Image classification data set "image_machine_learning" (YoanBosko/TUBESAI on GitHub). Class labels (4): manusia AI, human real photo, pemandangan AI, landscape real photo.

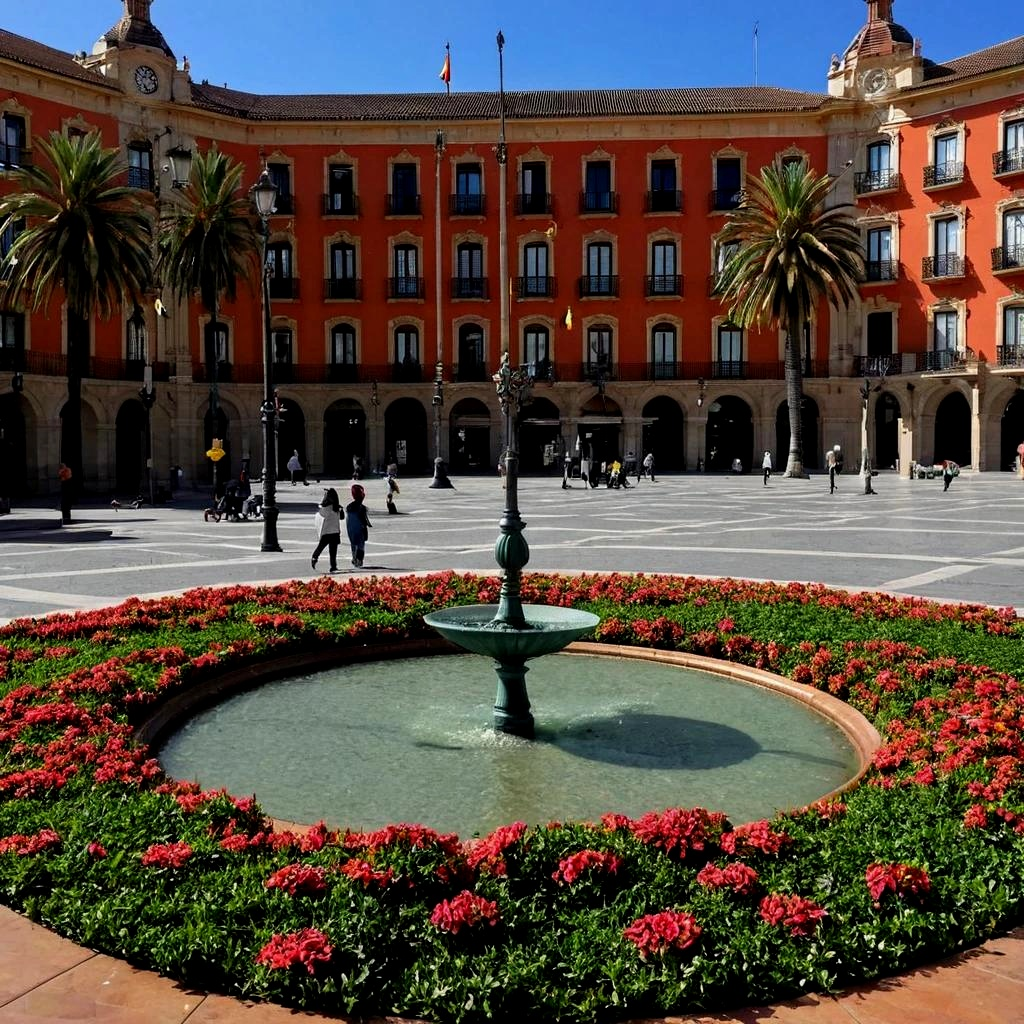
Label: pemandangan AI

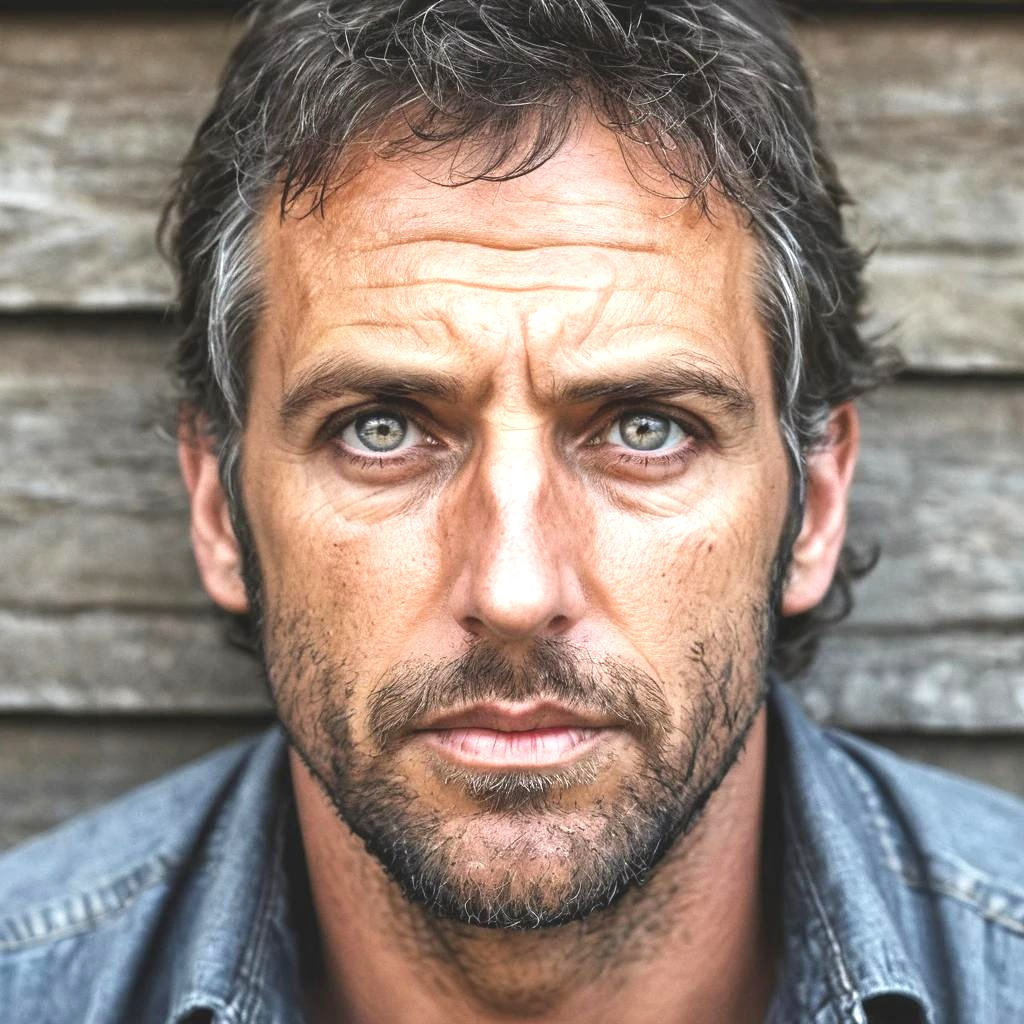
Label: manusia AI

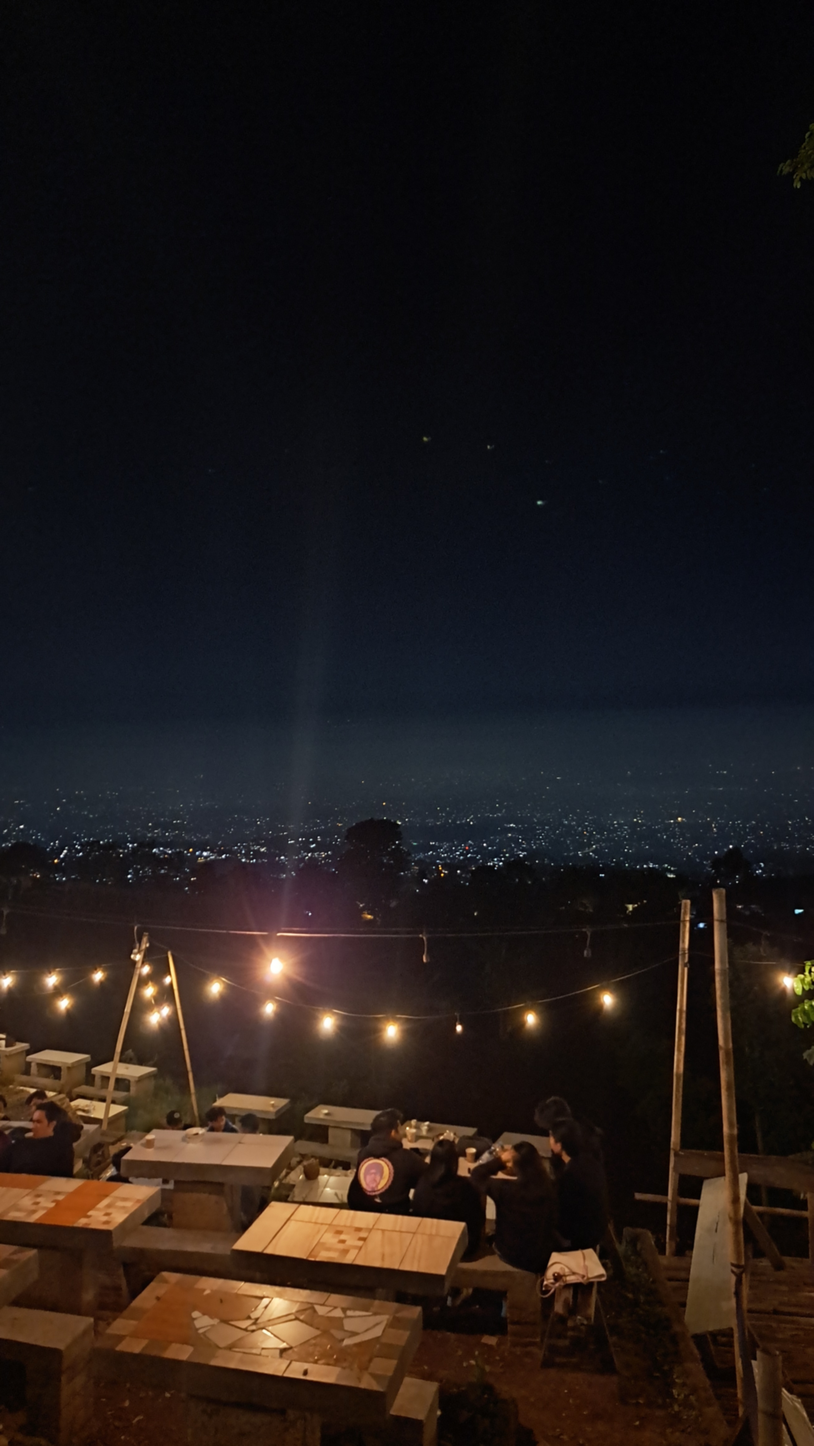
Label: landscape real photo

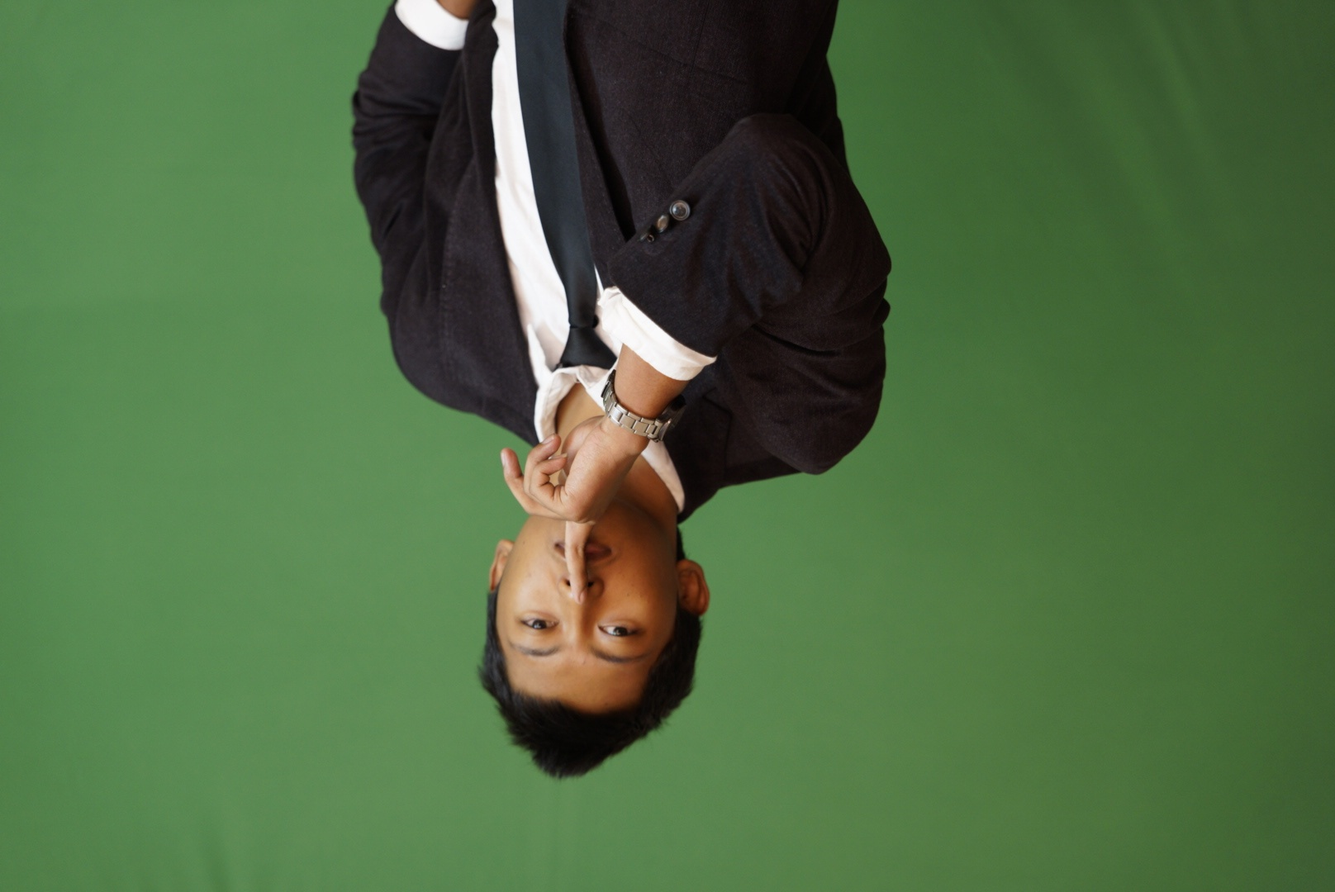
Label: human real photo

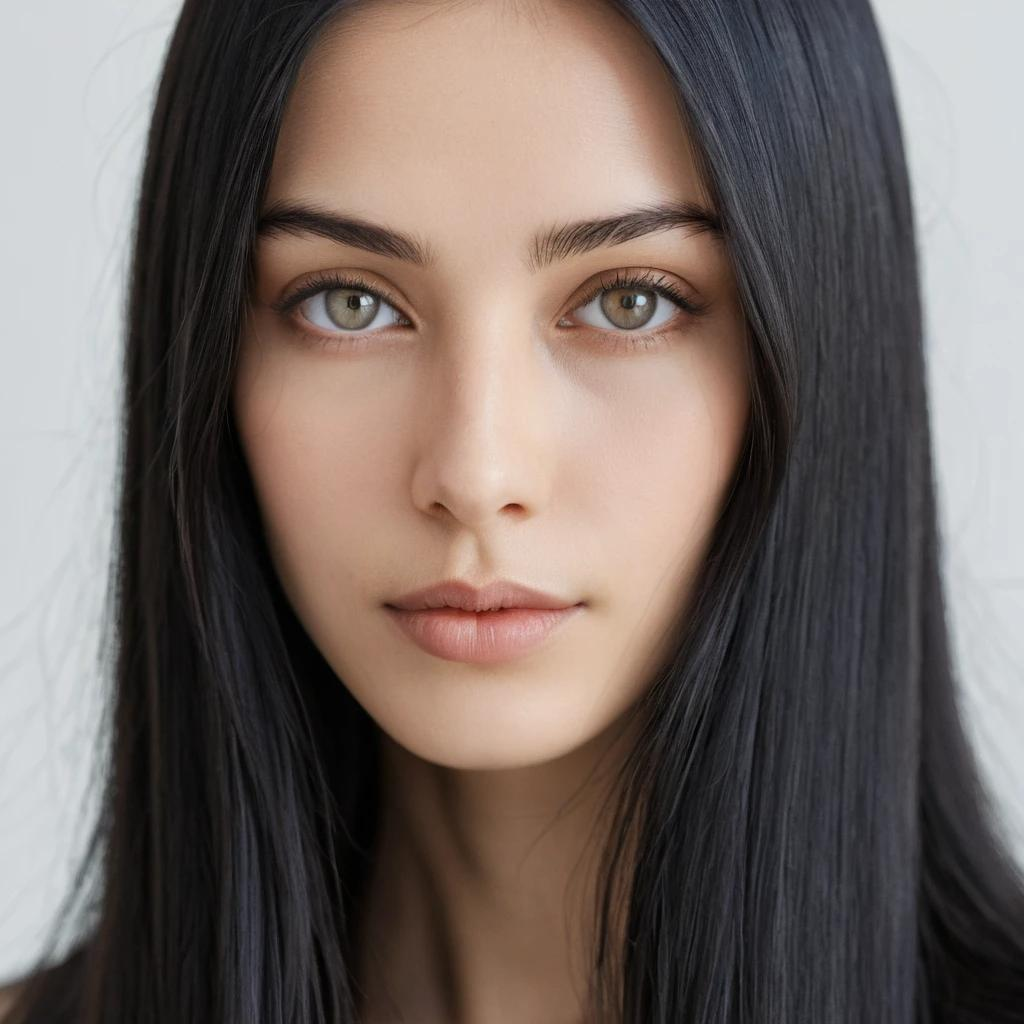
Label: manusia AI

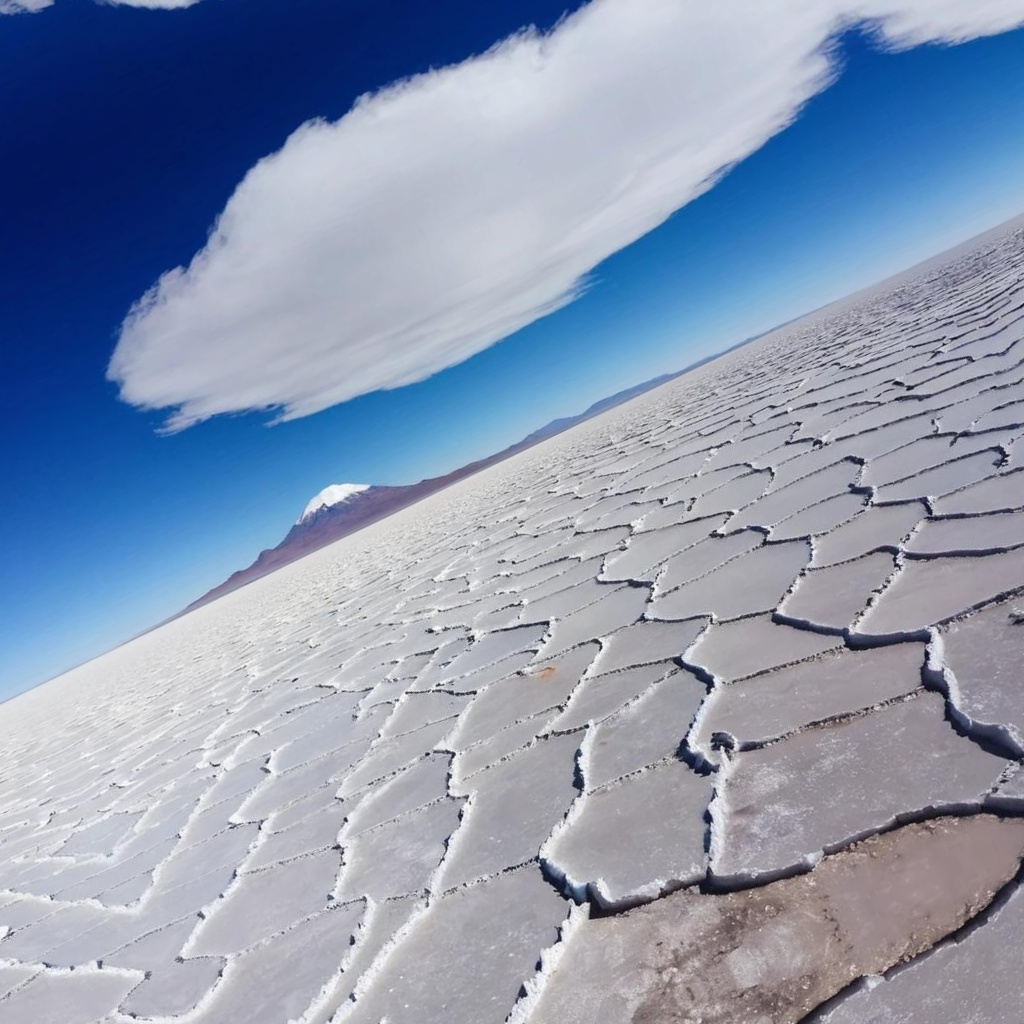
Label: pemandangan AI
